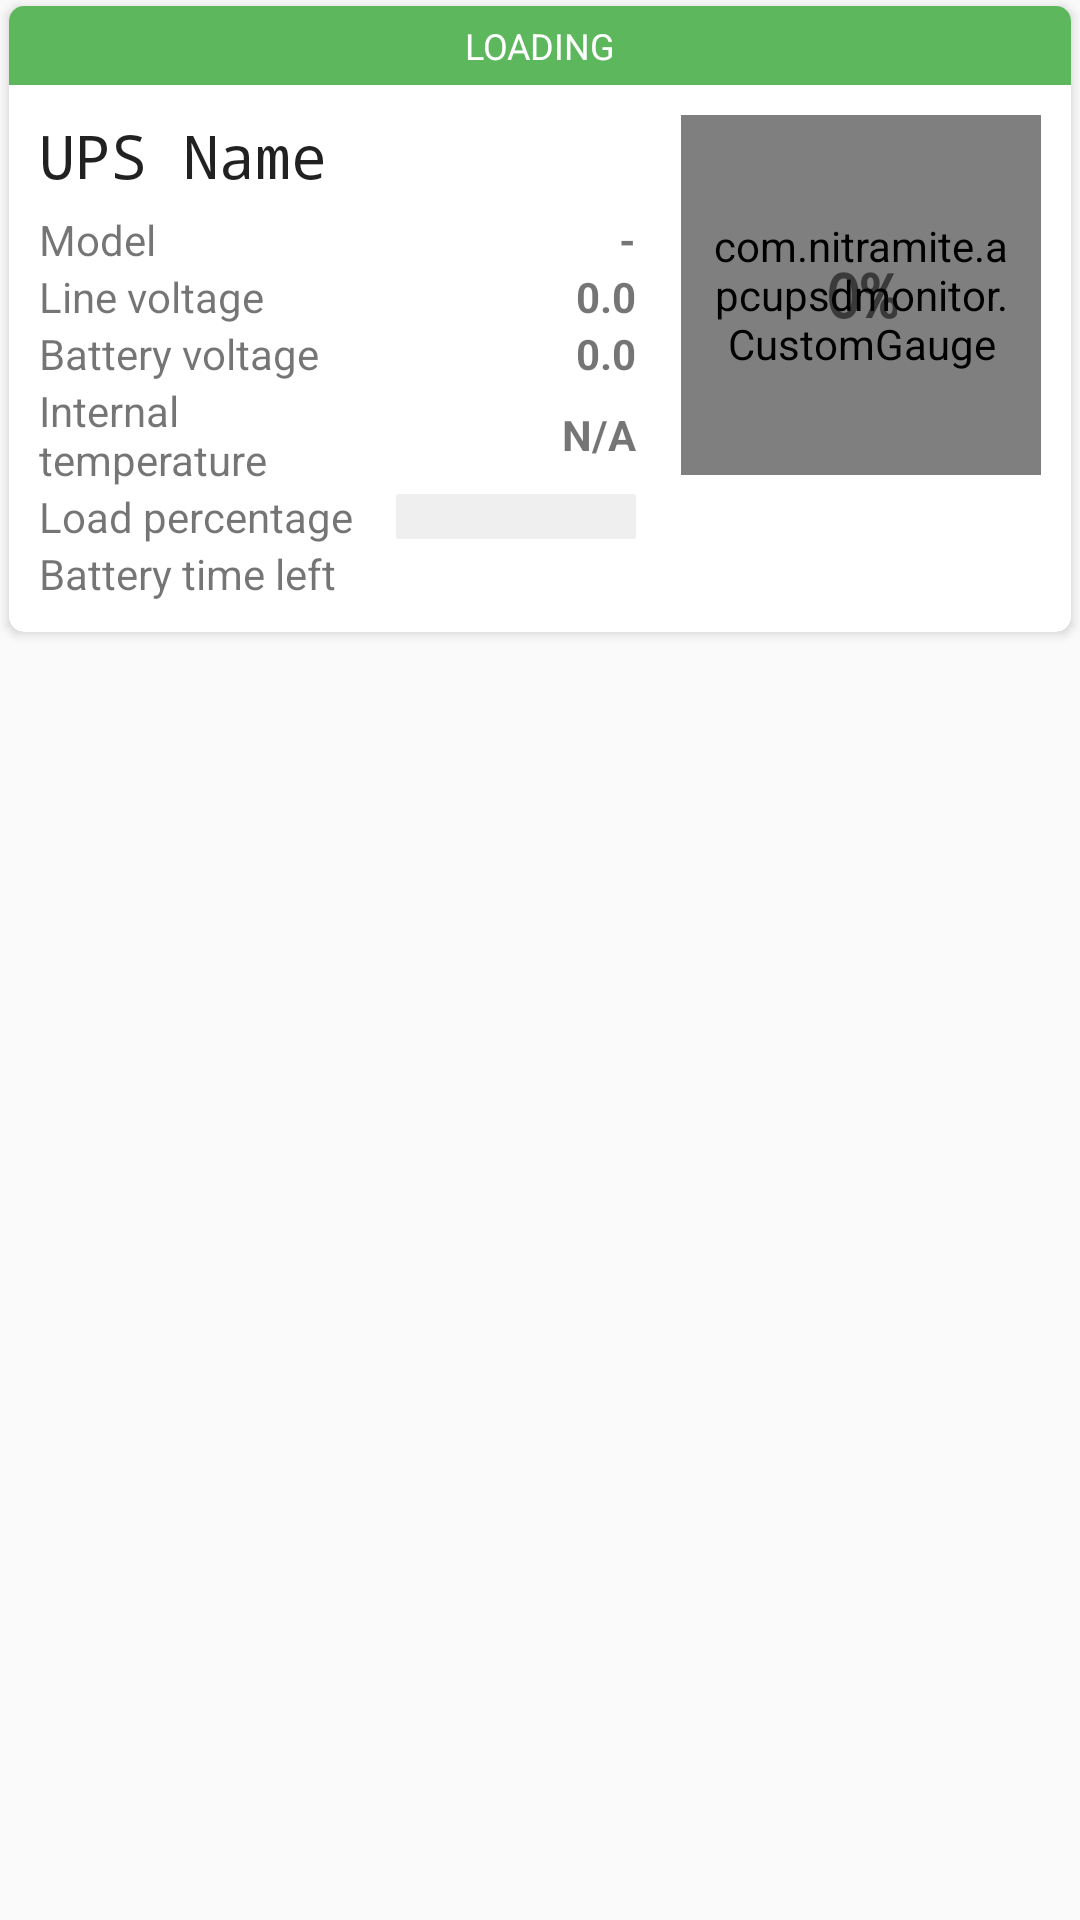

This screen was rendered from an Android layout file. Write that file and the resources it references.
<!-- AndroidManifest.xml: application theme AppTheme -->
<!-- res/layout/ups_item.xml -->
<?xml version="1.0" encoding="utf-8"?>
<LinearLayout xmlns:android="http://schemas.android.com/apk/res/android"
    xmlns:app="http://schemas.android.com/apk/res-auto"
    xmlns:card="http://schemas.android.com/apk/res-auto"
    android:layout_width="match_parent"
    android:layout_height="wrap_content"
    android:orientation="vertical">


    <androidx.cardview.widget.CardView
        android:layout_width="match_parent"
        android:layout_height="wrap_content"
        android:layout_marginStart="3dp"
        android:layout_marginLeft="3dp"
        android:layout_marginTop="2dp"
        android:layout_marginEnd="3dp"
        android:layout_marginRight="3dp"
        android:layout_marginBottom="2dp"
        card:cardCornerRadius="5dp"
        card:cardElevation="2dp"
        android:foreground="?android:attr/selectableItemBackground">


        <LinearLayout
            android:layout_width="match_parent"
            android:layout_height="wrap_content"
            android:orientation="vertical">

            <TextView
                android:id="@+id/status"
                android:layout_width="match_parent"
                android:layout_height="match_parent"
                android:background="@color/bootStrapSuccess"
                android:padding="5dp"
                android:text="@string/loading"
                android:textAlignment="center"
                android:textColor="@color/whiteColor"
                android:textSize="12sp" />


            <LinearLayout
                android:layout_width="match_parent"
                android:layout_height="wrap_content"
                android:orientation="horizontal"
                android:padding="10dp"
                android:baselineAligned="false">

                <LinearLayout
                    android:layout_width="0dp"
                    android:layout_height="wrap_content"
                    android:layout_weight="1"
                    android:orientation="vertical"
                    android:paddingEnd="5dp">

                    <TextView
                        android:id="@+id/name"
                        style="@style/TextAppearance.Widget.AppCompat.Toolbar.Title"
                        android:layout_width="wrap_content"
                        android:layout_height="wrap_content"
                        android:text="UPS Name"
                        android:fontFamily="monospace"/>


                    <LinearLayout
                        android:id="@+id/upsModelLayout"
                        android:layout_width="match_parent"
                        android:layout_height="wrap_content"
                        android:layout_marginTop="5dp"
                        android:gravity="center_vertical"
                        android:orientation="horizontal">

                        <TextView
                            android:layout_width="match_parent"
                            android:layout_height="wrap_content"
                            android:text="Model"
                            android:layout_weight="1" />

                        <TextView
                            android:id="@+id/model"
                            android:layout_width="wrap_content"
                            android:layout_height="wrap_content"
                            android:layout_marginStart="10dp"
                            android:layout_marginEnd="10dp"
                            android:text="-"
                            android:textAlignment="textEnd"
                            android:textStyle="bold" />

                    </LinearLayout>

                    <LinearLayout
                        android:id="@+id/lineVoltageLayout"
                        android:layout_width="match_parent"
                        android:layout_height="wrap_content"
                        android:gravity="center_vertical"
                        android:orientation="horizontal">

                        <TextView
                            android:id="@+id/lineVoltage"
                            android:layout_width="0dp"
                            android:layout_height="wrap_content"
                            android:layout_weight="1"
                            android:text="Line voltage" />

                        <TextView
                            android:id="@+id/lineVoltageOnly"
                            android:layout_width="80dp"
                            android:layout_height="wrap_content"
                            android:layout_marginStart="10dp"
                            android:layout_marginEnd="10dp"
                            android:text="0.0"
                            android:textAlignment="textEnd"
                            android:textStyle="bold" />
                    </LinearLayout>


                    <LinearLayout
                        android:id="@+id/batteryVoltageLayout"
                        android:layout_width="match_parent"
                        android:layout_height="wrap_content"
                        android:gravity="center_vertical"
                        android:orientation="horizontal">

                        <TextView
                            android:id="@+id/batteryVoltage"
                            android:layout_width="0dp"
                            android:layout_height="wrap_content"
                            android:layout_weight="1"
                            android:text="Battery voltage" />

                        <TextView
                            android:id="@+id/batteryVoltageOnly"
                            android:layout_width="80dp"
                            android:layout_height="wrap_content"
                            android:layout_marginStart="10dp"
                            android:layout_marginEnd="10dp"
                            android:text="0.0"
                            android:textAlignment="textEnd"
                            android:textStyle="bold" />
                    </LinearLayout>


                    <LinearLayout
                        android:id="@+id/internalTemperatureLayout"
                        android:layout_width="match_parent"
                        android:layout_height="wrap_content"
                        android:gravity="center_vertical"
                        android:orientation="horizontal">

                        <TextView
                            android:layout_width="0dp"
                            android:layout_height="wrap_content"
                            android:layout_weight="1"
                            android:text="@string/internal_temperature" />

                        <TextView
                            android:id="@+id/internalTemperature"
                            android:layout_width="80dp"
                            android:layout_height="wrap_content"
                            android:layout_marginStart="10dp"
                            android:layout_marginEnd="10dp"
                            android:text="N/A"
                            android:textAlignment="textEnd"
                            android:textStyle="bold" />

                    </LinearLayout>

                    <LinearLayout
                        android:id="@+id/batteryLoadPercentageLayout"
                        android:layout_width="match_parent"
                        android:layout_height="wrap_content"
                        android:gravity="center_vertical"
                        android:orientation="horizontal">

                        <TextView
                            android:id="@+id/loadPercent"
                            android:layout_width="0dp"
                            android:layout_height="wrap_content"
                            android:layout_weight="1"
                            android:text="@string/load_percentage" />

                        <ProgressBar
                            android:id="@+id/loadPercentPB"
                            style="?android:progressBarStyleHorizontal"
                            android:layout_width="80dp"
                            android:layout_height="15dp"
                            android:layout_marginStart="10dp"
                            android:layout_marginEnd="10dp"
                            android:progressDrawable="@drawable/progressbar" />

                    </LinearLayout>

                    <LinearLayout
                        android:id="@+id/batteryTimeLeftLayout"
                        android:layout_width="match_parent"
                        android:layout_height="wrap_content"
                        android:gravity="center_vertical"
                        android:orientation="horizontal">

                        <TextView
                            android:id="@+id/batteryTimeLeft"
                            android:layout_width="wrap_content"
                            android:layout_height="wrap_content"
                            android:text="@string/battery_time_left" />
                    </LinearLayout>

                </LinearLayout>


                <FrameLayout
                    android:id="@+id/chargePercentageFrameLayout"
                    android:layout_width="wrap_content"
                    android:layout_height="wrap_content"
                    android:orientation="vertical">

                    <com.nitramite.apcupsdmonitor.CustomGauge
                        android:id="@+id/chargePB"
                        android:layout_width="120dp"
                        android:layout_height="120dp"
                        android:paddingLeft="10dp"
                        android:paddingTop="10dp"
                        android:paddingRight="10dp"
                        android:paddingBottom="10dp"
                        app:gaugeEndValue="100"
                        app:gaugePointEndColor="@color/colorPrimary"
                        app:gaugePointStartColor="@color/colorPrimary"
                        app:gaugeStartAngle="135"
                        app:gaugeStartValue="0"
                        app:gaugeStrokeCap="ROUND"
                        app:gaugeStrokeColor="@color/md_grey_400"
                        app:gaugeStrokeWidth="10dp"
                        app:gaugeSweepAngle="270" />


                    <TextView
                        android:id="@+id/percentageTv"
                        android:layout_gravity="center"
                        android:layout_width="match_parent"
                        android:layout_height="match_parent"
                        android:text="0%"
                        android:textStyle="bold"
                        android:fontFamily="monospace"
                        android:textSize="20sp"/>


                </FrameLayout>


            </LinearLayout>


        </LinearLayout>


    </androidx.cardview.widget.CardView>

</LinearLayout>
<!-- resources referenced by this layout -->
<resources>
  <color name="bootStrapSuccess">#5db85d</color>
  <color name="colorPrimary">#3F51B5</color>
  <color name="whiteColor">#ffffff</color>
  <!-- drawable progressbar (drawable) -->
  <?xml version="1.0" encoding="utf-8"?>
  <layer-list xmlns:android="http://schemas.android.com/apk/res/android">
      <item android:id="@android:id/background">
          <shape>
              <corners android:radius="1dip" />
              <gradient
                  android:startColor="#efefef"
                  android:centerColor="#efefef"
                  android:centerY="0.75"
                  android:endColor="#efefef"
                  android:angle="270"
                  />
          </shape>
      </item>
  
      <item android:id="@android:id/secondaryProgress">
          <clip>
              <shape>
                  <corners android:radius="1dip" />
                  <gradient
                      android:startColor="#80ffd300"
                      android:centerColor="#80ffb600"
                      android:centerY="0.75"
                      android:endColor="#a0ffcb00"
                      android:angle="270"
                      />
              </shape>
          </clip>
      </item>
      <item
          android:id="@android:id/progress"
          >
          <clip>
              <shape>
                  <corners android:radius="1dip" />
                  <gradient
                      android:startColor="@color/bootStrapPrimary"
                      android:endColor="@color/bootStrapPrimary"
                      android:angle="270" />
              </shape>
          </clip>
      </item>
  
  </layer-list>
  <string name="battery_time_left">Battery time left</string>
  <string name="internal_temperature">Internal temperature</string>
  <string name="load_percentage">Load percentage</string>
  <string name="loading">LOADING</string>
  <style name="AppTheme" parent="Theme.AppCompat.Light.DarkActionBar">
          
          <item name="colorPrimary">@color/colorPrimary</item>
          <item name="colorPrimaryDark">@color/colorPrimaryDark</item>
          <item name="colorAccent">@color/colorAccent</item>
          <item name="android:navigationBarColor">@color/colorPrimaryDark</item>
          <item name="eventsTextBackgroundColor">@color/whiteColor</item>
      </style>
  <color name="bootStrapPrimary">#347bb7</color>
  <color name="colorPrimaryDark">#303f9f</color>
  <color name="colorAccent">#FF4081</color>
</resources>
